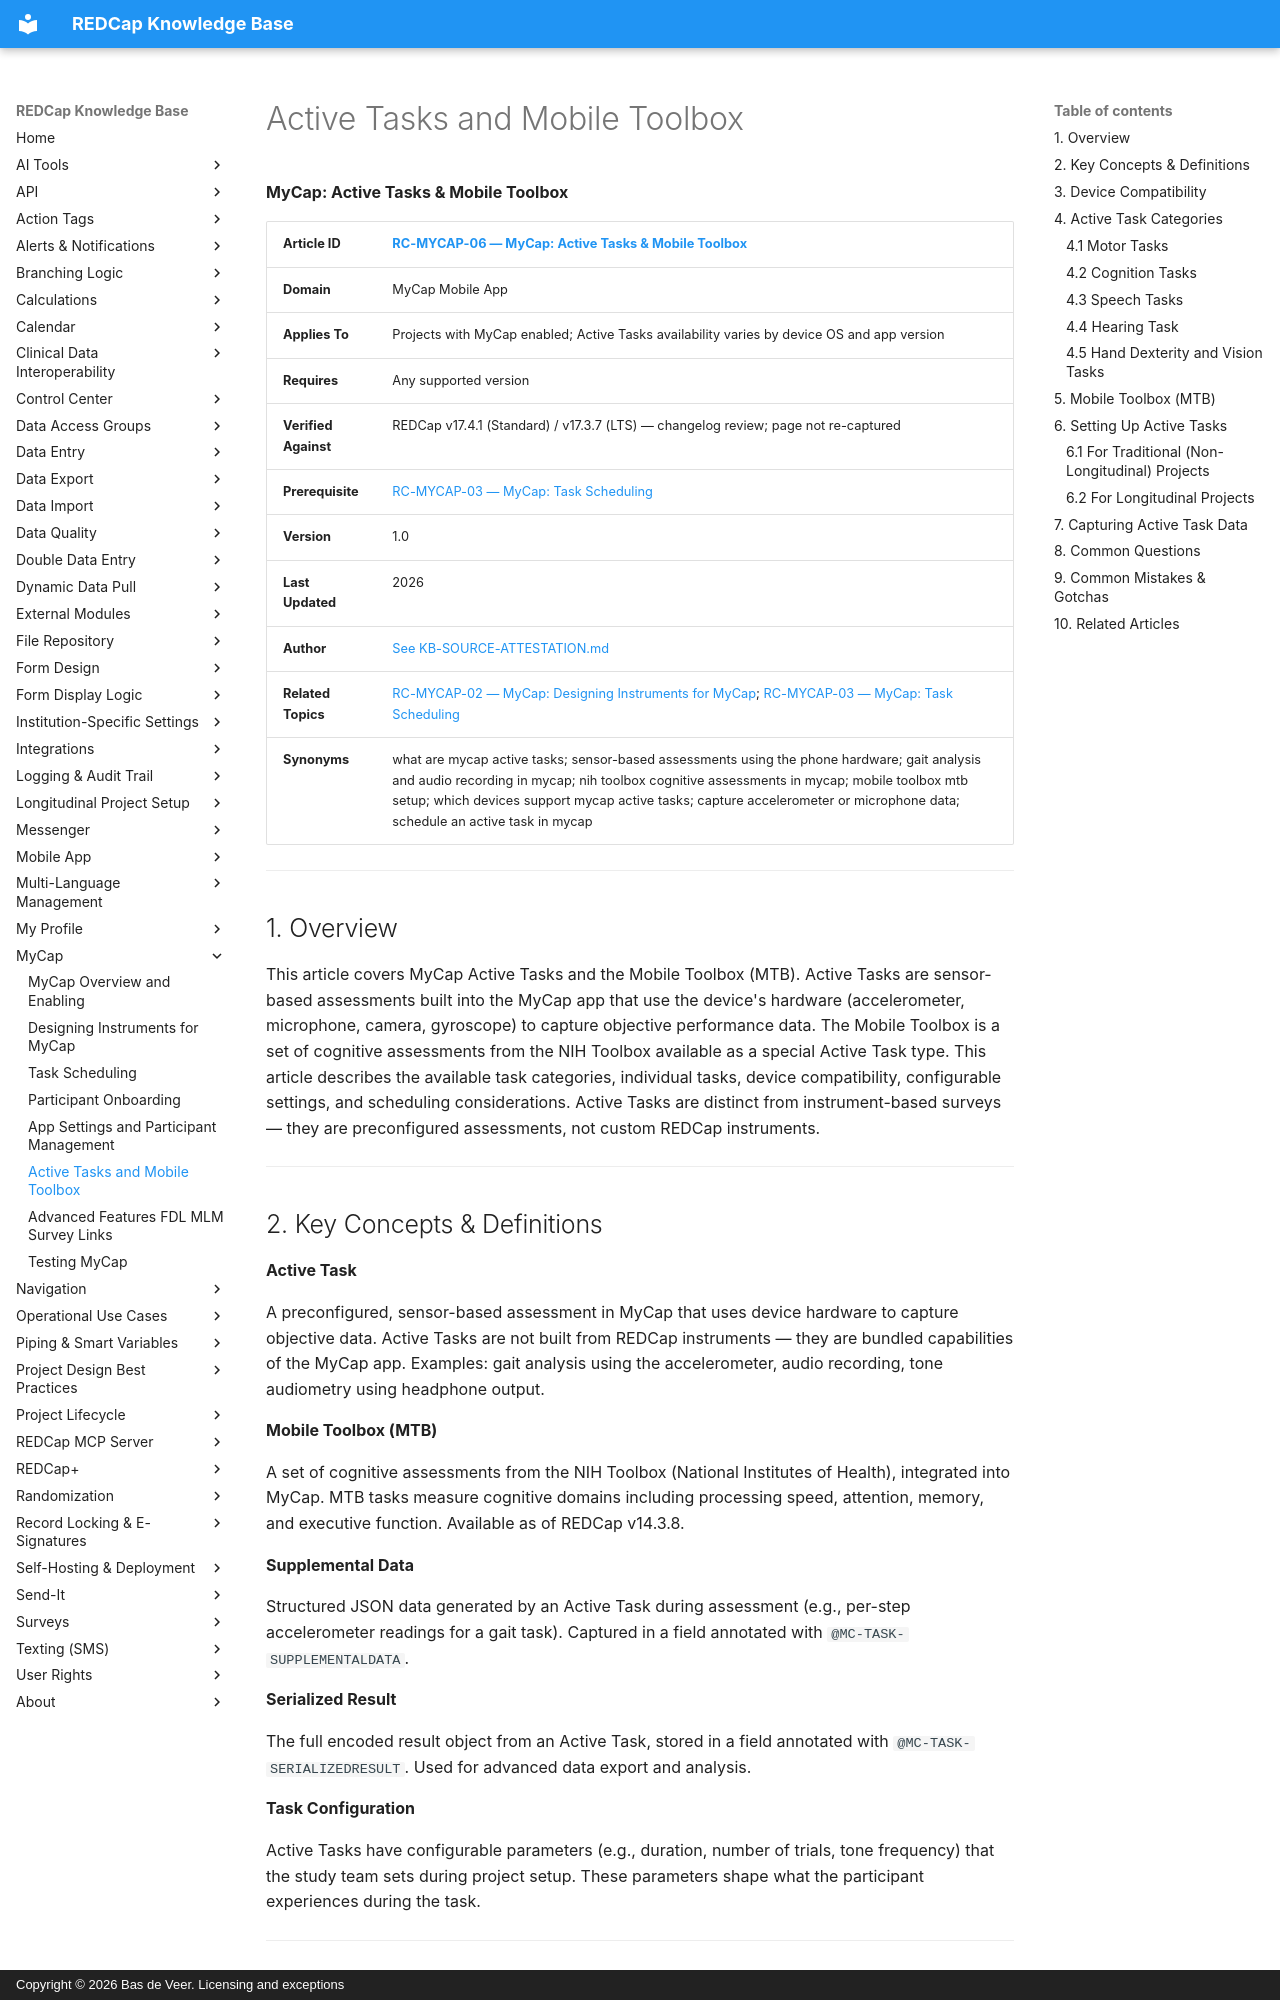

repository: bdeveer/REDCap_KB_RAG · page: RC-MYCAP-06_Active-Tasks-and-Mobile-Toolbox/index.html · generator: mkdocs · copyright: Copyright © 2026 Bas de Veer. Licensing and exceptions



**MyCap: Active Tasks & Mobile Toolbox**

| **Article ID** | [RC-MYCAP-06 — MyCap: Active Tasks & Mobile Toolbox](RC-MYCAP-06_Active-Tasks-and-Mobile-Toolbox.md) |
|---|---|
| **Domain** | MyCap Mobile App |
| **Applies To** | Projects with MyCap enabled; Active Tasks availability varies by device OS and app version |
| **Requires** | Any supported version |
| **Verified Against** | REDCap v17.4.1 (Standard) / v17.3.7 (LTS) — changelog review; page not re-captured |
| **Prerequisite** | [RC-MYCAP-03 — MyCap: Task Scheduling](RC-MYCAP-03_Task-Scheduling.md)|
| **Version** | 1.0 |
| **Last Updated** | 2026 |
| **Author** | [See KB-SOURCE-ATTESTATION.md](KB-SOURCE-ATTESTATION.md) |
| **Related Topics** | [RC-MYCAP-02 — MyCap: Designing Instruments for MyCap](RC-MYCAP-02_Designing-Instruments-for-MyCap.md); [RC-MYCAP-03 — MyCap: Task Scheduling](RC-MYCAP-03_Task-Scheduling.md)|
| **Synonyms** | what are mycap active tasks; sensor-based assessments using the phone hardware; gait analysis and audio recording in mycap; nih toolbox cognitive assessments in mycap; mobile toolbox mtb setup; which devices support mycap active tasks; capture accelerometer or microphone data; schedule an active task in mycap |

---

## 1. Overview

This article covers MyCap Active Tasks and the Mobile Toolbox (MTB). Active Tasks are sensor-based assessments built into the MyCap app that use the device's hardware (accelerometer, microphone, camera, gyroscope) to capture objective performance data. The Mobile Toolbox is a set of cognitive assessments from the NIH Toolbox available as a special Active Task type. This article describes the available task categories, individual tasks, device compatibility, configurable settings, and scheduling considerations. Active Tasks are distinct from instrument-based surveys — they are preconfigured assessments, not custom REDCap instruments.

---

## 2. Key Concepts & Definitions

**Active Task**

A preconfigured, sensor-based assessment in MyCap that uses device hardware to capture objective data. Active Tasks are not built from REDCap instruments — they are bundled capabilities of the MyCap app. Examples: gait analysis using the accelerometer, audio recording, tone audiometry using headphone output.

**Mobile Toolbox (MTB)**

A set of cognitive assessments from the NIH Toolbox (National Institutes of Health), integrated into MyCap. MTB tasks measure cognitive domains including processing speed, attention, memory, and executive function. Available as of REDCap v14.3.8.

**Supplemental Data**

Structured JSON data generated by an Active Task during assessment (e.g., per-step accelerometer readings for a gait task). Captured in a field annotated with `@MC-TASK-SUPPLEMENTALDATA`.

**Serialized Result**

The full encoded result object from an Active Task, stored in a field annotated with `@MC-TASK-SERIALIZEDRESULT`. Used for advanced data export and analysis.

**Task Configuration**

Active Tasks have configurable parameters (e.g., duration, number of trials, tone frequency) that the study team sets during project setup. These parameters shape what the participant experiences during the task.

---
